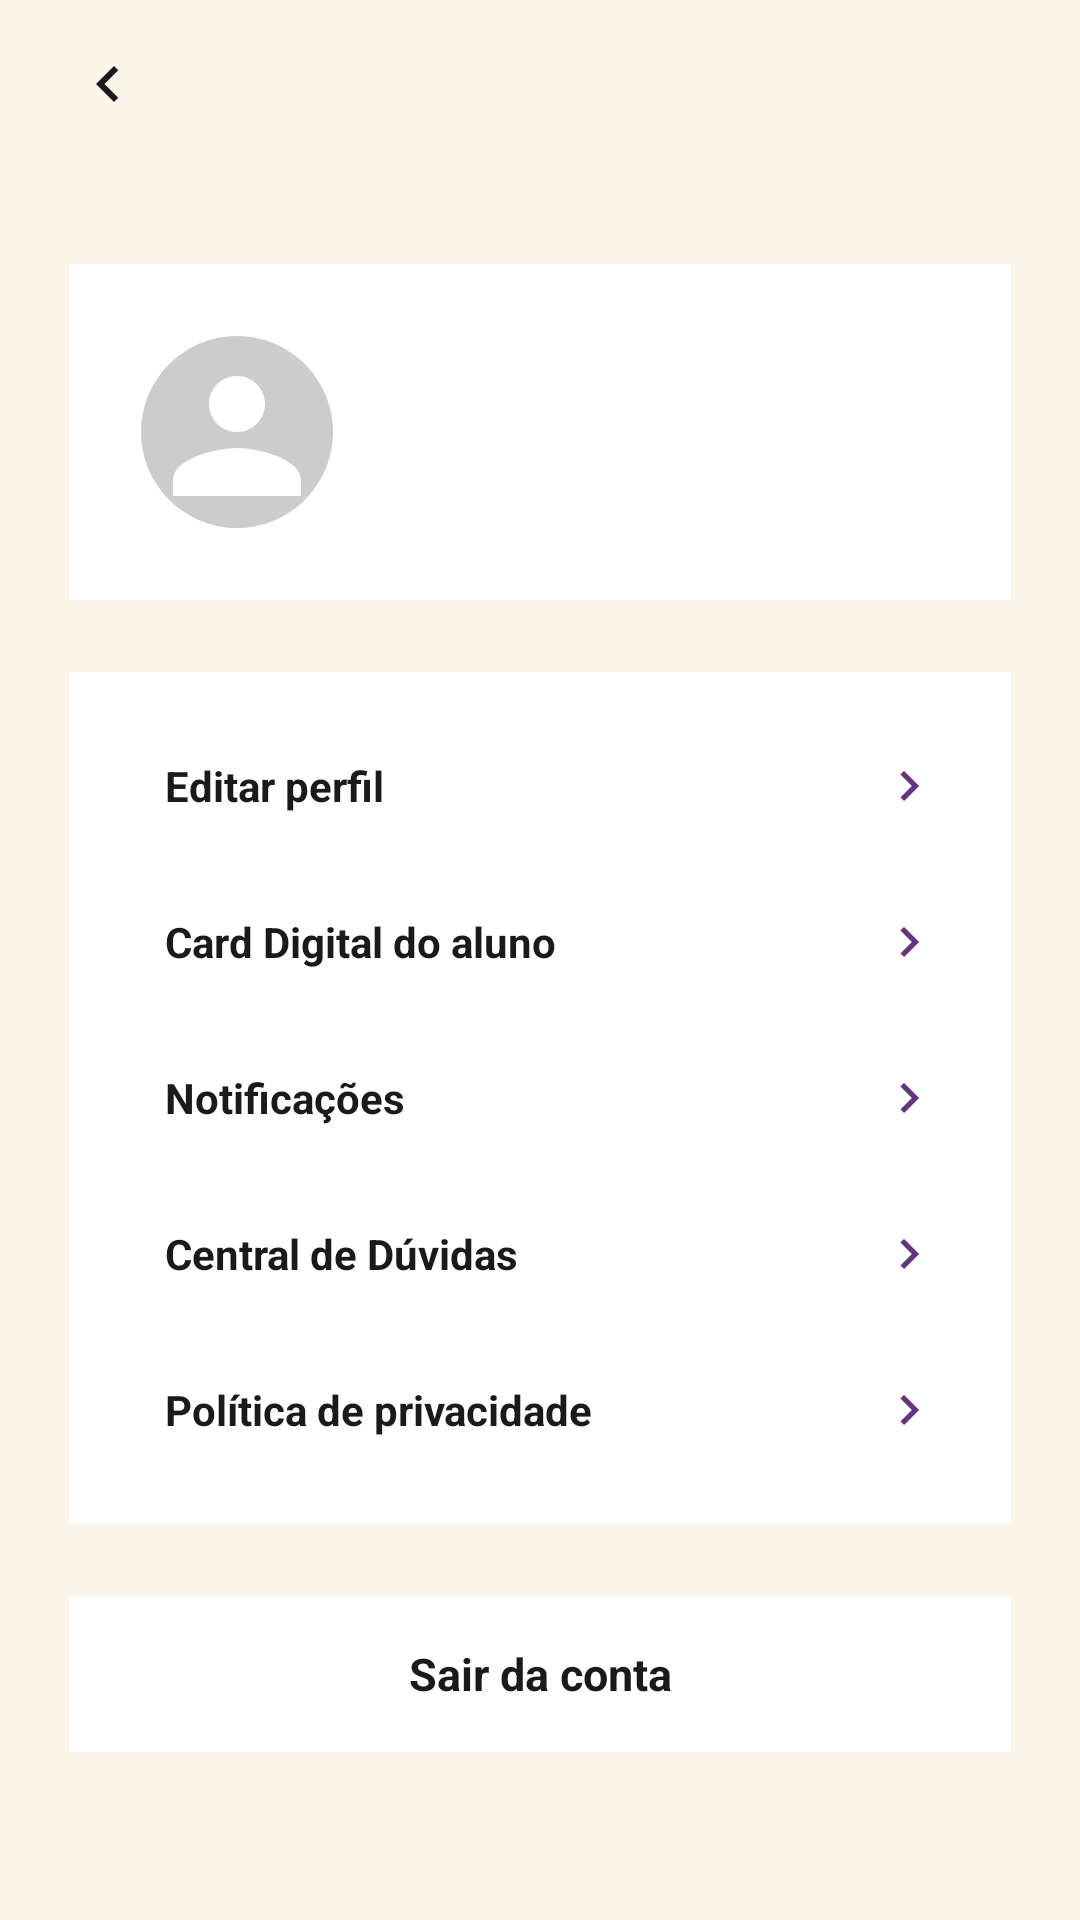

Layout XML and referenced resources for this Android screen:
<!-- AndroidManifest.xml: application theme Theme.Projeto_PI -->
<!-- res/layout/activity_perfil.xml -->
<?xml version="1.0" encoding="utf-8"?>
<ScrollView xmlns:android="http://schemas.android.com/apk/res/android"
    xmlns:app="http://schemas.android.com/apk/res-auto"
    android:layout_width="match_parent"
    android:layout_height="match_parent"
    android:background="@color/background_cream"
    android:fillViewport="true">

    <LinearLayout
        android:layout_width="match_parent"
        android:layout_height="wrap_content"
        android:orientation="vertical">

        <include layout="@layout/view_cabecalho" />

        <LinearLayout
            android:layout_width="match_parent"
            android:layout_height="wrap_content"
            android:layout_marginStart="23dp"
            android:layout_marginTop="32dp"
            android:layout_marginEnd="23dp"
            android:background="@color/white"
            android:gravity="center_vertical"
            android:orientation="horizontal"
            android:padding="24dp">

            <androidx.cardview.widget.CardView
                android:layout_width="64dp"
                android:layout_height="64dp"
                app:cardCornerRadius="32dp"
                app:cardElevation="0dp">

                <ImageView
                    android:layout_width="match_parent"
                    android:layout_height="match_parent"
                    android:contentDescription="@string/foto_perfil"
                    android:scaleType="centerCrop"
                    android:src="@drawable/ic_avatar_placeholder" />
            </androidx.cardview.widget.CardView>

            <LinearLayout
                android:layout_width="0dp"
                android:layout_height="wrap_content"
                android:layout_marginStart="16dp"
                android:layout_weight="1"
                android:orientation="vertical">

                <TextView
                    android:id="@+id/tvNomePerfil"
                    android:layout_width="match_parent"
                    android:layout_height="wrap_content"
                    android:textColor="@color/text_primary"
                    android:textSize="15sp"
                    android:textStyle="bold" />

                <TextView
                    android:id="@+id/tvEmailPerfil"
                    android:layout_width="match_parent"
                    android:layout_height="wrap_content"
                    android:layout_marginTop="4dp"
                    android:textColor="@color/text_secondary"
                    android:textSize="14sp" />
            </LinearLayout>
        </LinearLayout>

        <LinearLayout
            android:layout_width="match_parent"
            android:layout_height="wrap_content"
            android:layout_marginStart="23dp"
            android:layout_marginTop="24dp"
            android:layout_marginEnd="23dp"
            android:background="@color/white"
            android:orientation="vertical"
            android:paddingTop="12dp"
            android:paddingBottom="12dp">

            <LinearLayout
                android:id="@+id/itemEditarPerfil"
                android:layout_width="match_parent"
                android:layout_height="52dp"
                android:clickable="true"
                android:focusable="true"
                android:foreground="?attr/selectableItemBackground"
                android:gravity="center_vertical"
                android:orientation="horizontal"
                android:paddingStart="32dp"
                android:paddingEnd="24dp">

                <TextView
                    android:layout_width="0dp"
                    android:layout_height="wrap_content"
                    android:layout_weight="1"
                    android:text="@string/perfil_editar"
                    android:textColor="@color/text_primary"
                    android:textSize="14sp"
                    android:textStyle="bold" />

                <ImageView
                    android:layout_width="20dp"
                    android:layout_height="20dp"
                    android:importantForAccessibility="no"
                    android:src="@drawable/ic_chevron_right" />
            </LinearLayout>

            <LinearLayout
                android:id="@+id/itemCard"
                android:layout_width="match_parent"
                android:layout_height="52dp"
                android:clickable="true"
                android:focusable="true"
                android:foreground="?attr/selectableItemBackground"
                android:gravity="center_vertical"
                android:orientation="horizontal"
                android:paddingStart="32dp"
                android:paddingEnd="24dp">

                <TextView
                    android:layout_width="0dp"
                    android:layout_height="wrap_content"
                    android:layout_weight="1"
                    android:text="@string/perfil_card"
                    android:textColor="@color/text_primary"
                    android:textSize="14sp"
                    android:textStyle="bold" />

                <ImageView
                    android:layout_width="20dp"
                    android:layout_height="20dp"
                    android:importantForAccessibility="no"
                    android:src="@drawable/ic_chevron_right" />
            </LinearLayout>

            <LinearLayout
                android:id="@+id/itemNotificacoes"
                android:layout_width="match_parent"
                android:layout_height="52dp"
                android:clickable="true"
                android:focusable="true"
                android:foreground="?attr/selectableItemBackground"
                android:gravity="center_vertical"
                android:orientation="horizontal"
                android:paddingStart="32dp"
                android:paddingEnd="24dp">

                <TextView
                    android:layout_width="0dp"
                    android:layout_height="wrap_content"
                    android:layout_weight="1"
                    android:text="@string/perfil_notificacoes"
                    android:textColor="@color/text_primary"
                    android:textSize="14sp"
                    android:textStyle="bold" />

                <ImageView
                    android:layout_width="20dp"
                    android:layout_height="20dp"
                    android:importantForAccessibility="no"
                    android:src="@drawable/ic_chevron_right" />
            </LinearLayout>

            <LinearLayout
                android:id="@+id/itemDuvidas"
                android:layout_width="match_parent"
                android:layout_height="52dp"
                android:clickable="true"
                android:focusable="true"
                android:foreground="?attr/selectableItemBackground"
                android:gravity="center_vertical"
                android:orientation="horizontal"
                android:paddingStart="32dp"
                android:paddingEnd="24dp">

                <TextView
                    android:layout_width="0dp"
                    android:layout_height="wrap_content"
                    android:layout_weight="1"
                    android:text="@string/perfil_central_duvidas"
                    android:textColor="@color/text_primary"
                    android:textSize="14sp"
                    android:textStyle="bold" />

                <ImageView
                    android:layout_width="20dp"
                    android:layout_height="20dp"
                    android:importantForAccessibility="no"
                    android:src="@drawable/ic_chevron_right" />
            </LinearLayout>

            <LinearLayout
                android:id="@+id/itemPrivacidade"
                android:layout_width="match_parent"
                android:layout_height="52dp"
                android:clickable="true"
                android:focusable="true"
                android:foreground="?attr/selectableItemBackground"
                android:gravity="center_vertical"
                android:orientation="horizontal"
                android:paddingStart="32dp"
                android:paddingEnd="24dp">

                <TextView
                    android:layout_width="0dp"
                    android:layout_height="wrap_content"
                    android:layout_weight="1"
                    android:text="@string/perfil_privacidade"
                    android:textColor="@color/text_primary"
                    android:textSize="14sp"
                    android:textStyle="bold" />

                <ImageView
                    android:layout_width="20dp"
                    android:layout_height="20dp"
                    android:importantForAccessibility="no"
                    android:src="@drawable/ic_chevron_right" />
            </LinearLayout>
        </LinearLayout>

        <TextView
            android:id="@+id/btnSair"
            android:layout_width="match_parent"
            android:layout_height="52dp"
            android:layout_marginStart="23dp"
            android:layout_marginTop="24dp"
            android:layout_marginEnd="23dp"
            android:layout_marginBottom="24dp"
            android:background="@color/white"
            android:clickable="true"
            android:focusable="true"
            android:foreground="?attr/selectableItemBackground"
            android:gravity="center"
            android:text="@string/perfil_sair"
            android:textColor="@color/text_primary"
            android:textSize="15sp"
            android:textStyle="bold" />
    </LinearLayout>
</ScrollView>
<!-- res/layout/view_cabecalho.xml (included above) -->
<?xml version="1.0" encoding="utf-8"?>
<FrameLayout xmlns:android="http://schemas.android.com/apk/res/android"
    xmlns:app="http://schemas.android.com/apk/res-auto"
    android:layout_width="match_parent"
    android:layout_height="56dp">

    <ImageButton
        android:id="@+id/btnVoltar"
        android:layout_width="48dp"
        android:layout_height="48dp"
        android:layout_gravity="center_vertical|start"
        android:layout_marginStart="12dp"
        android:background="?attr/selectableItemBackgroundBorderless"
        android:contentDescription="@string/voltar"
        android:src="@drawable/ic_chevron_left" />

    <TextView
        android:id="@+id/tvTituloTela"
        android:layout_width="wrap_content"
        android:layout_height="wrap_content"
        android:layout_gravity="center"
        android:fontFamily="@font/jaro"
        android:textColor="@color/text_primary"
        android:textSize="20sp" />
</FrameLayout>
<!-- resources referenced by this layout -->
<resources>
  <color name="background_cream">#FAF4E6</color>
  <color name="text_primary">#1A1A1A</color>
  <color name="text_secondary">#FF555555</color>
  <color name="white">#FFFFFFFF</color>
  <!-- drawable ic_avatar_placeholder (drawable) -->
  <?xml version="1.0" encoding="utf-8"?>
  <vector xmlns:android="http://schemas.android.com/apk/res/android"
      android:width="42dp"
      android:height="42dp"
      android:viewportWidth="24"
      android:viewportHeight="24">
      <path
          android:fillColor="#CCCCCC"
          android:pathData="M0,0h24v24h-24z" />
      <path
          android:fillColor="#FFFFFF"
          android:pathData="M12,12c1.93,0 3.5,-1.57 3.5,-3.5S13.93,5 12,5 8.5,6.57 8.5,8.5 10.07,12 12,12zM12,14c-2.67,0 -8,1.34 -8,4v2h16v-2c0,-2.66 -5.33,-4 -8,-4z" />
  </vector>
  <!-- drawable ic_chevron_left (drawable) -->
  <vector xmlns:android="http://schemas.android.com/apk/res/android"
      android:width="24dp"
      android:height="24dp"
      android:viewportWidth="24"
      android:viewportHeight="24">
      <path
          android:fillColor="#1A1A1A"
          android:pathData="M15.41,7.41L14,6l-6,6 6,6 1.41,-1.41L10.83,12z" />
  </vector>
  <!-- drawable ic_chevron_right (drawable) -->
  <vector xmlns:android="http://schemas.android.com/apk/res/android"
      android:width="24dp"
      android:height="24dp"
      android:viewportWidth="24"
      android:viewportHeight="24">
      <path
          android:fillColor="#643481"
          android:pathData="M10,6L8.59,7.41 13.17,12l-4.58,4.59L10,18l6,-6z" />
  </vector>
  <string name="foto_perfil">Foto de perfil</string>
  <string name="perfil_card">Card Digital do aluno</string>
  <string name="perfil_central_duvidas">Central de Dúvidas</string>
  <string name="perfil_editar">Editar perfil</string>
  <string name="perfil_notificacoes">Notificações</string>
  <string name="perfil_privacidade">Política de privacidade</string>
  <string name="perfil_sair">Sair da conta</string>
  <string name="voltar">Voltar</string>
  <style name="Theme.Projeto_PI" parent="Base.Theme.Projeto_PI" />
  <style name="Base.Theme.Projeto_PI" parent="Theme.Material3.Light.NoActionBar">
          
      </style>
</resources>
